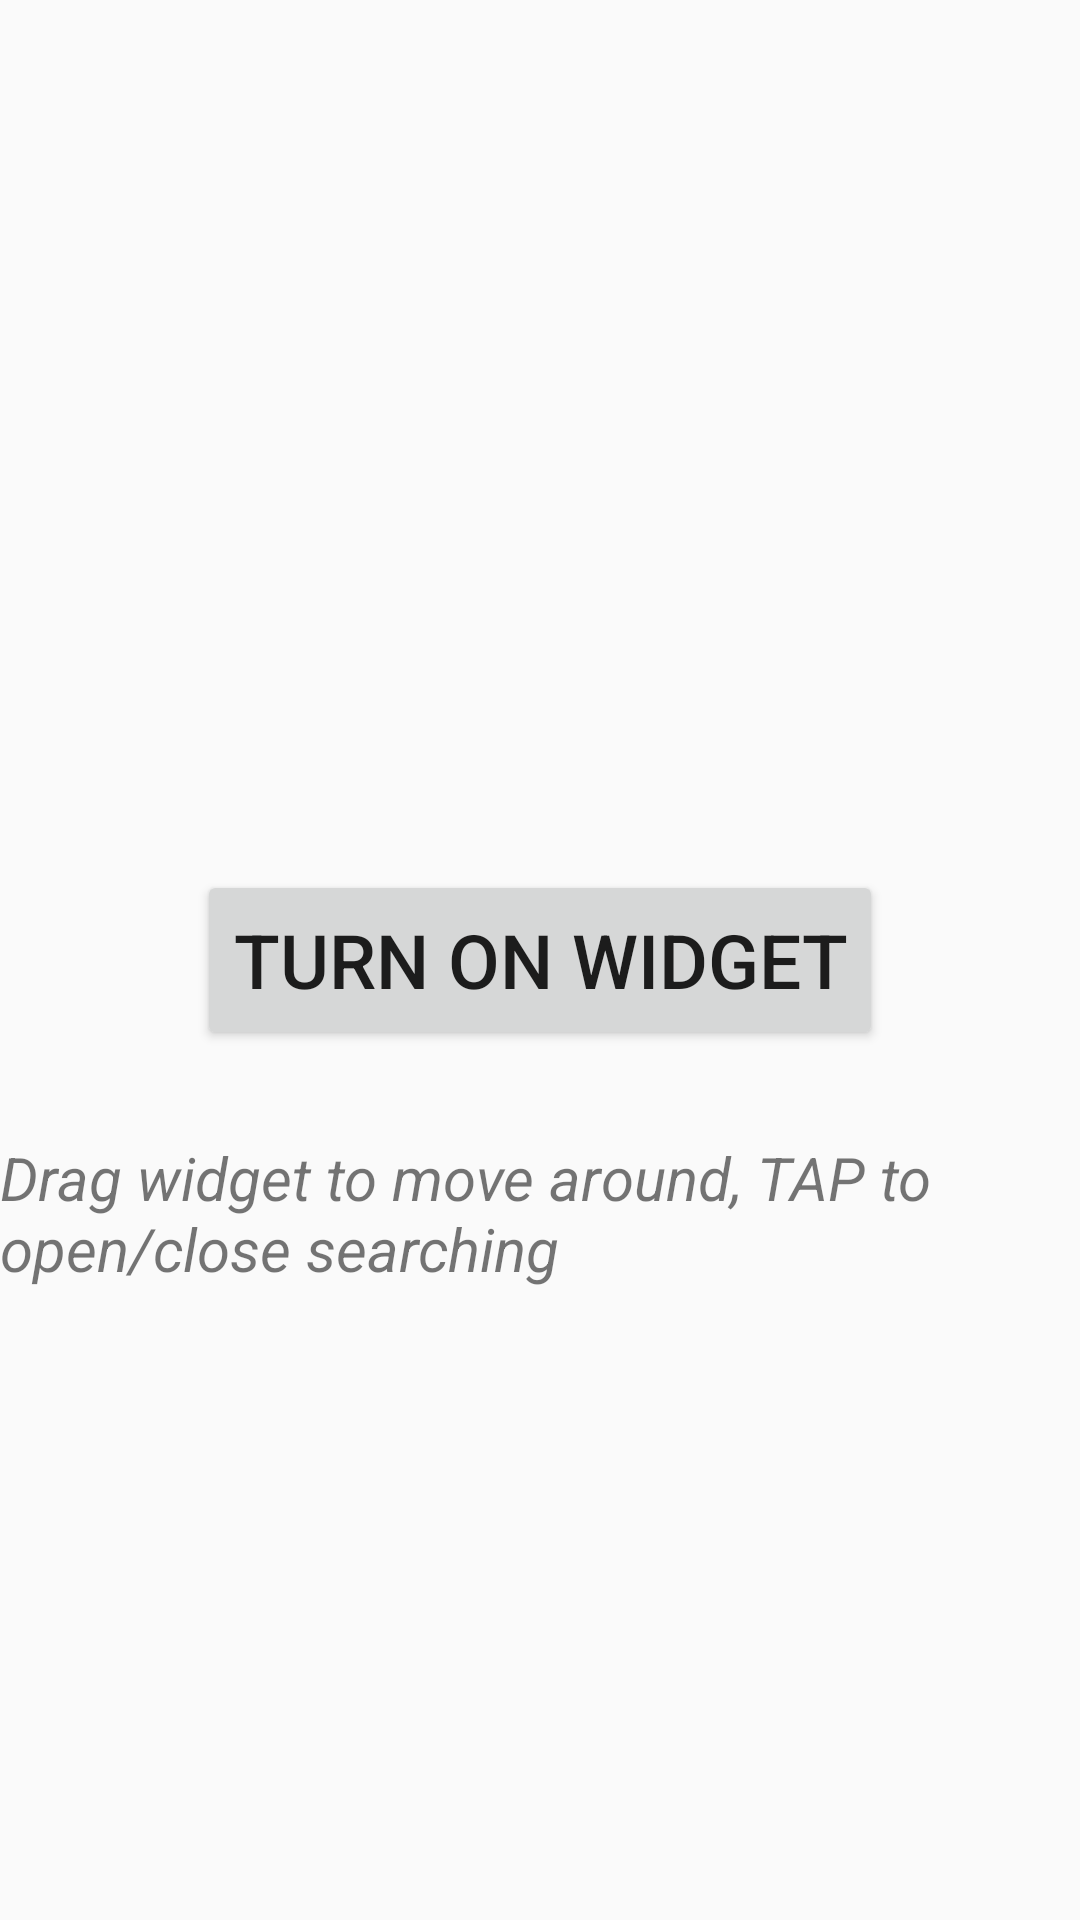

Android layout source for this screen:
<!-- AndroidManifest.xml: application theme AppTheme -->
<!-- res/layout/widget_activity.xml -->
<?xml version="1.0" encoding="utf-8"?>
<RelativeLayout xmlns:android="http://schemas.android.com/apk/res/android"
    android:layout_width="match_parent"
    android:layout_height="match_parent">

    <Button
        android:id="@+id/buttonCreateWidget"
        android:layout_width="wrap_content"
        android:layout_height="60dp"
        android:layout_centerInParent="true"
        android:text="TURN ON WIDGET"
        android:textSize="25sp"/>

    <TextView
        android:layout_width="wrap_content"
        android:layout_height="wrap_content"
        android:autoSizeTextType="uniform"
        android:layout_alignParentEnd="true"
        android:layout_below="@+id/buttonCreateWidget"
        android:layout_marginEnd="32dp"
        android:layout_marginTop="29dp"
        android:text="Drag widget to move around, TAP to open/close searching"
        android:textSize="20sp"
        android:textStyle="italic" />

</RelativeLayout>
<!-- resources referenced by this layout -->
<resources>
  <style name="AppTheme" parent="Theme.AppCompat.Light.NoActionBar">
          
          <item name="colorPrimary">@color/colorPrimary</item>
          <item name="colorPrimaryDark">@color/colorPrimaryDark</item>
          <item name="colorAccent">@color/colorAccent</item>
          <item name="colorControlHighlight">@color/colorAccent</item>
      </style>
  <color name="colorPrimary">#9b59b6</color>
  <color name="colorPrimaryDark">#864C9B</color>
  <color name="colorAccent">#FFF</color>
</resources>
